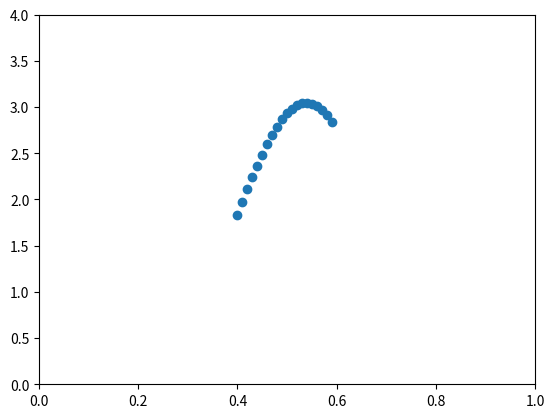

The matplotlib source for this figure:
import numpy as np
import pylab as pl
import scipy.special as ss
import matplotlib.pyplot as plt

def beta(a, b, mew):
    e1 = ss.gamma(a + b)
    e2 = ss.gamma(a)
    e3 = ss.gamma(b)
    e4 = mew ** (a - 1)
    e5 = (1 - mew) ** (b - 1)
    return (e1/(e2*e3)) * e4 * e5

def plot_beta(a, b):
    Ly = []
    Lx = []
    mews = np.mgrid[0.4:0.6:0.01]
    for mew in mews:
        Lx.append(mew)
        Ly.append(beta(a, b, mew))
    x_array = np.array(Lx)
    y_array = np.array(Ly)
    plt.figure()
    plt.scatter(x_array, y_array)

def main():
    plot_beta(8, 7)  #if plot_beta(6, 6) -> answer for problem7-a
    pl.xlim(0.0, 1.0)
    pl.ylim(0.0, 4.0)
    plt.show()

if __name__ == "__main__":
    main()
